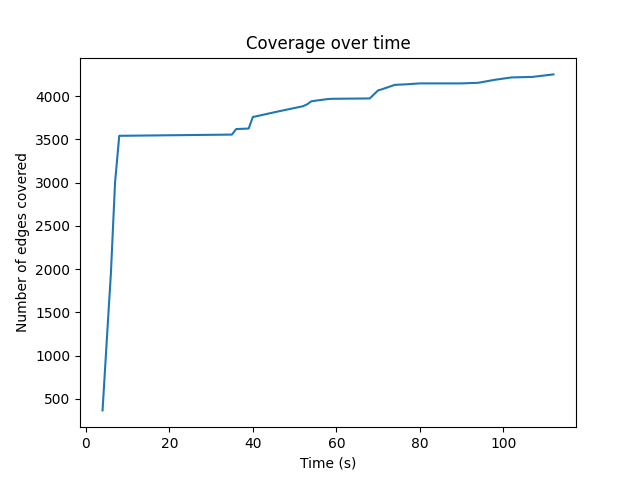

The table this chart was drawn from, first rows:
4, 367
5, 1165
6, 1953
7, 3005
8, 3542
35, 3556
36, 3620
39, 3626
40, 3759
46, 3823
52, 3884
53, 3906
54, 3941
55, 3948
58, 3967
59, 3970
68, 3974
70, 4067
71, 4081
74, 4131
77, 4138
80, 4148
90, 4148
94, 4155
98, 4190
102, 4217
107, 4223
112, 4252
